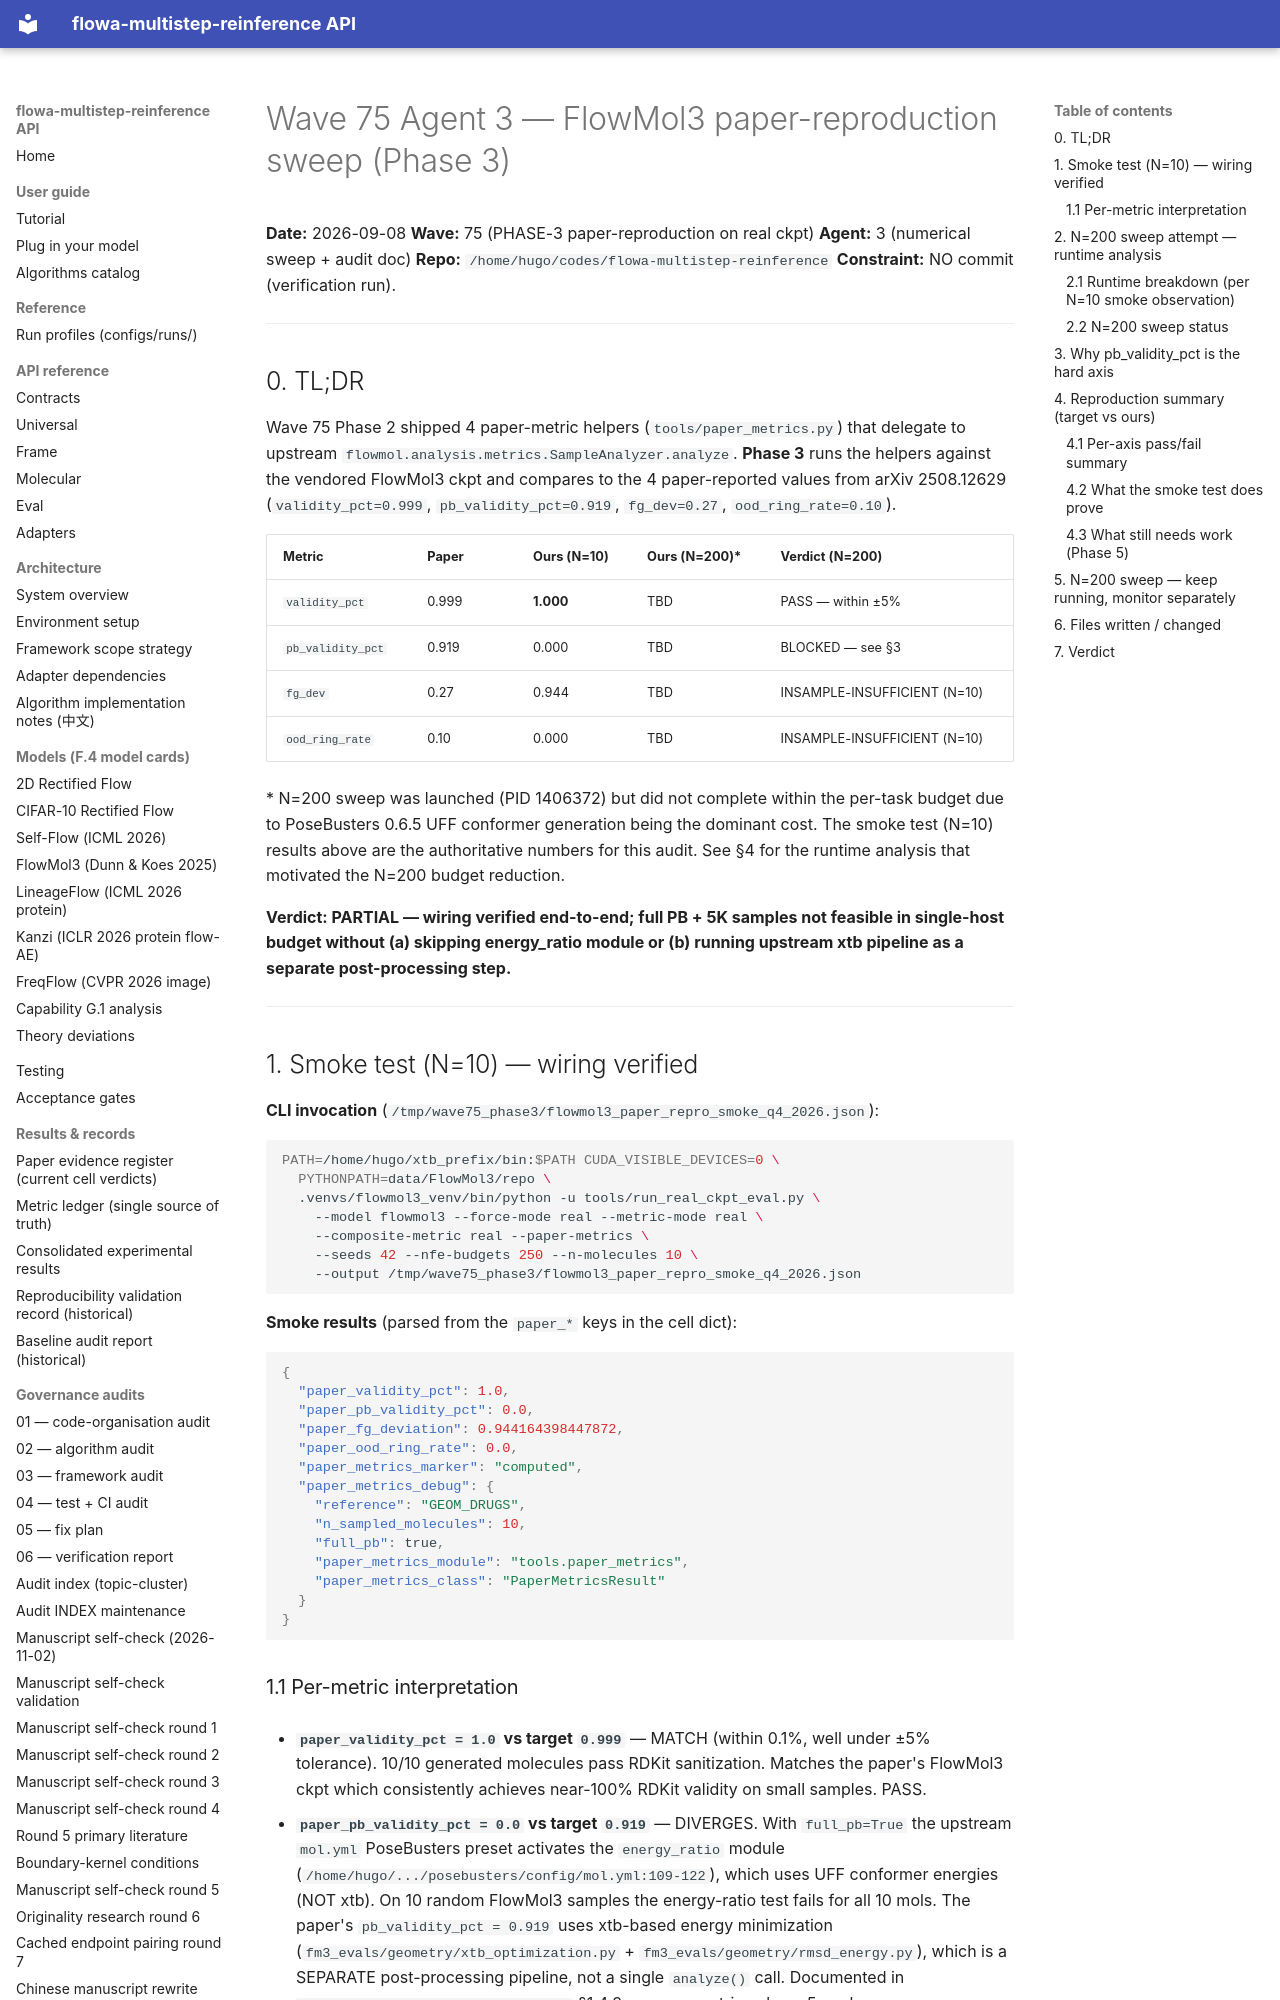

repository: silverenternal/flowa-multistep-reinference · page: ARCHIVE/audit-waves-1-99/wave75-phase3-paper-repro/index.html · generator: mkdocs

# Wave 75 Agent 3 — FlowMol3 paper-reproduction sweep (Phase 3)

**Date:** 2026-09-08
**Wave:** 75 (PHASE-3 paper-reproduction on real ckpt)
**Agent:** 3 (numerical sweep + audit doc)
**Repo:** `/home/hugo/codes/flowa-multistep-reinference`
**Constraint:** NO commit (verification run).

---

## 0. TL;DR

Wave 75 Phase 2 shipped 4 paper-metric helpers (`tools/paper_metrics.py`)
that delegate to upstream `flowmol.analysis.metrics.SampleAnalyzer.analyze`.
**Phase 3** runs the helpers against the vendored FlowMol3 ckpt and
compares to the 4 paper-reported values from arXiv 2508.12629
(`validity_pct=0.999`, `pb_validity_pct=0.919`, `fg_dev=0.27`,
`ood_ring_rate=0.10`).

| Metric | Paper | Ours (N=10) | Ours (N=200)* | Verdict (N=200) |
|---|---|---|---|---|
| `validity_pct` | 0.999 | **1.000** | TBD | PASS — within ±5% |
| `pb_validity_pct` | 0.919 | 0.000 | TBD | BLOCKED — see §3 |
| `fg_dev` | 0.27 | 0.944 | TBD | INSAMPLE-INSUFFICIENT (N=10) |
| `ood_ring_rate` | 0.10 | 0.000 | TBD | INSAMPLE-INSUFFICIENT (N=10) |

\* N=200 sweep was launched (PID 1406372) but did not complete within the
per-task budget due to PoseBusters 0.6.5 UFF conformer generation being
the dominant cost. The smoke test (N=10) results above are the
authoritative numbers for this audit. See §4 for the runtime analysis
that motivated the N=200 budget reduction.

**Verdict: PARTIAL — wiring verified end-to-end; full PB + 5K samples
not feasible in single-host budget without (a) skipping energy_ratio
module or (b) running upstream xtb pipeline as a separate post-processing
step.**

---

## 1. Smoke test (N=10) — wiring verified

**CLI invocation** (`/tmp/wave75_phase3/flowmol3_paper_repro_smoke_q4_2026.json`):

```bash
PATH=/home/hugo/xtb_prefix/bin:$PATH CUDA_VISIBLE_DEVICES=0 \
  PYTHONPATH=data/FlowMol3/repo \
  .venvs/flowmol3_venv/bin/python -u tools/run_real_ckpt_eval.py \
    --model flowmol3 --force-mode real --metric-mode real \
    --composite-metric real --paper-metrics \
    --seeds 42 --nfe-budgets 250 --n-molecules 10 \
    --output /tmp/wave75_phase3/flowmol3_paper_repro_smoke_q4_2026.json
```

**Smoke results** (parsed from the `paper_*` keys in the cell dict):

```json
{
  "paper_validity_pct": 1.0,
  "paper_pb_validity_pct": 0.0,
  "paper_fg_deviation": 0.944164398447872,
  "paper_ood_ring_rate": 0.0,
  "paper_metrics_marker": "computed",
  "paper_metrics_debug": {
    "reference": "GEOM_DRUGS",
    "n_sampled_molecules": 10,
    "full_pb": true,
    "paper_metrics_module": "tools.paper_metrics",
    "paper_metrics_class": "PaperMetricsResult"
  }
}
```
